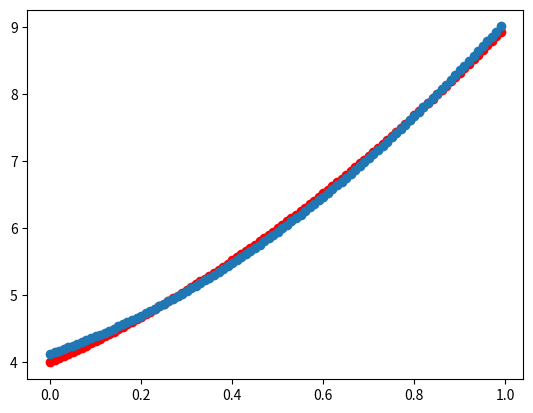

This chart was generated by the following Python code:
# firstly you have the model sample:
from matplotlib import pyplot

X = [0.0, 0.01, 0.02, 0.03, 0.04, 0.05, 0.06, 0.07, 0.08, 0.09, 0.1, 0.11, 0.12, 0.13, 0.14, 0.15, 0.16, 0.17, 0.18,
     0.19, 0.2, 0.21, 0.22, 0.23, 0.24, 0.25, 0.26, 0.27, 0.28, 0.29, 0.3, 0.31, 0.32, 0.33, 0.34, 0.35000000000000003,
     0.36, 0.37, 0.38, 0.39, 0.4, 0.41000000000000003, 0.42, 0.43, 0.44, 0.45, 0.46, 0.47000000000000003, 0.48, 0.49,
     0.5, 0.51, 0.52, 0.53, 0.54, 0.55, 0.56, 0.5700000000000001, 0.58, 0.59, 0.6, 0.61, 0.62, 0.63, 0.64, 0.65, 0.66,
     0.67, 0.68, 0.6900000000000001, 0.7000000000000001, 0.71, 0.72, 0.73, 0.74, 0.75, 0.76, 0.77, 0.78, 0.79, 0.8,
     0.81, 0.8200000000000001, 0.8300000000000001, 0.84, 0.85,
     0.86, 0.87, 0.88, 0.89, 0.9, 0.91, 0.92, 0.93, 0.9400000000000001, 0.9500000000000001, 0.96, 0.97, 0.98, 0.99]
Y = [4.0, 4.0302, 4.0608, 4.0918, 4.1232, 4.155, 4.1872, 4.2198, 4.2528, 4.2862, 4.32, 4.3542, 4.3888, 4.4238, 4.4592,
     4.495, 4.5312, 4.5678, 4.6048, 4.6422, 4.68, 4.7181999999999995, 4.7568, 4.7958, 4.8352, 4.875, 4.9152000000000005,
     4.9558, 4.9968, 5.0382, 5.08, 5.122199999999999, 5.1648, 5.2078, 5.2512, 5.295, 5.3392, 5.3838, 5.4288, 5.4742,
     5.5200000000000005, 5.5662, 5.6128, 5.6598, 5.7072, 5.755, 5.8032, 5.851800000000001, 5.9008, 5.9502, 6.0, 6.0502,
     6.1008, 6.1518, 6.203200000000001, 6.255000000000001, 6.3072, 6.3598, 6.4128, 6.4662, 6.52, 6.5742, 6.6288, 6.6838,
     6.7392, 6.795, 6.8512, 6.9078, 6.9648, 7.022200000000001, 7.08, 7.138199999999999, 7.1968, 7.2558, 7.3152, 7.375,
     7.4352, 7.4958, 7.5568, 7.6182, 7.680000000000001, 7.7422, 7.8048, 7.867800000000001, 7.9312, 7.994999999999999,
     8.0592, 8.1238, 8.1888, 8.2542, 8.32, 8.3862, 8.4528, 8.5198, 8.587200000000001, 8.655000000000001, 8.7232, 8.7918,
     8.8608, 8.9302]


# secondly choose one of the model to train.
def func(x):
    y = w1 * x ** 2 + w2 * x + w3
    return y


# init the 3 weights
w1 = 1.0
w2 = 0.0
w3 = 0.0

# init the learning rate
alpha = 0.001

# select one batch_size
batch_size = 20

# select the loss function
'''
def loss(x, y):
    return (y - func(x))**2
'''


def loss(y_pred, y_true):
    return (y_true - y_pred) ** 2


# the most important part, construct the way of gradients descent

for epoches in range(1000):
    grad_w1 = 0
    grad_w2 = 0
    grad_w3 = 0
    counter = 0
    loss_value =0
    for (x, y_true) in zip(X, Y):
        y_pred = func(x)
        loss_value += loss(y_pred, y_true)
        counter += 1

        # calculate the gradients
        grad_w1 += 2 * x ** 2 * (y_pred- y_true)
        grad_w2 += 2 * x *(y_pred-y_true)
        grad_w3 += 2 * (y_pred- y_true)

        if counter % batch_size == 0:
        # update the weights
            w1 = w1 - alpha * grad_w1/batch_size
            w2 = w2 - alpha * grad_w2/batch_size
            w3 = w3 - alpha * grad_w3/batch_size
            grad_w1 = 0
            grad_w2 = 0
            grad_w3 = 0
            print(w1, w2, w3)
            print(loss_value)

    loss_value /= len(X)
    print("第%d轮， loss %f" %(epoches, loss_value))
    if loss_value < 0.0001:
        break
print(f"训练后权重:w1:{w1} w2:{w2} w3:{w3}")

#使用训练后模型输出预测值
Yp = [func(i) for i in X]

#预测值与真实值比对数据分布
pyplot.scatter(X, Y, color="red")
pyplot.scatter(X, Yp)
pyplot.show()